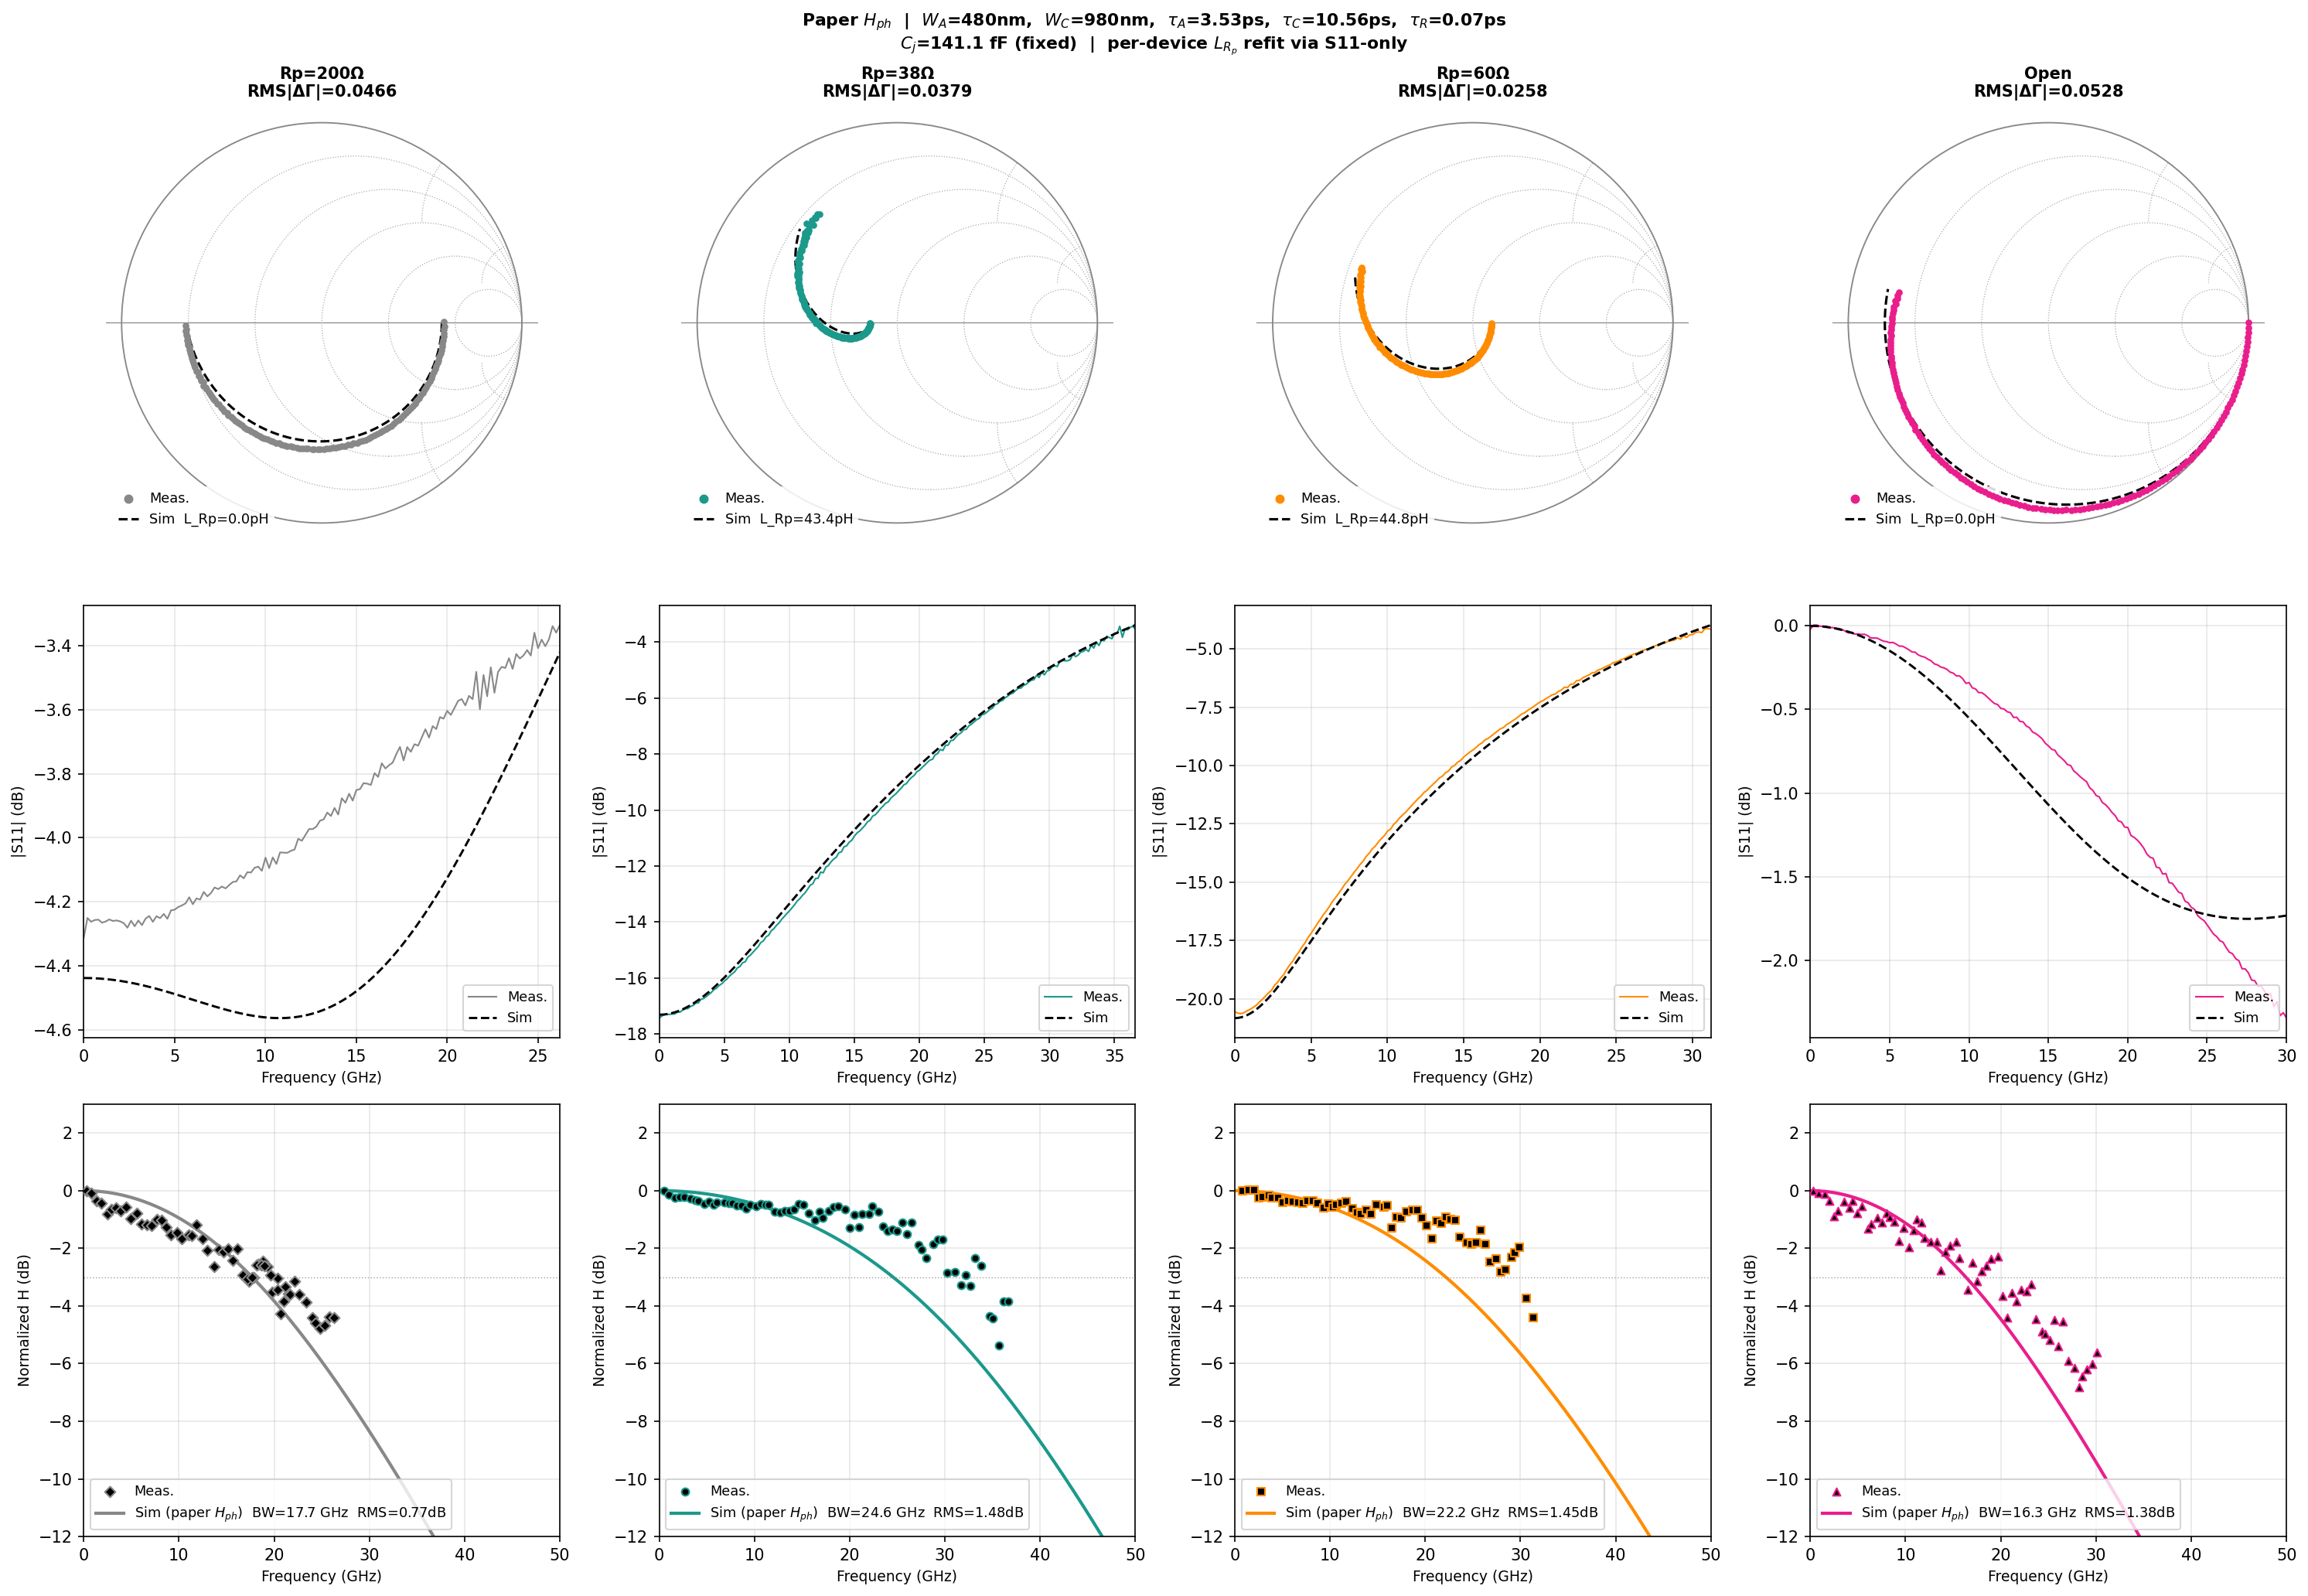

Reproduce this figure in Python.
"""
Per-device L_Rp refit with PAPER-based H_ph(omega)
===================================================
H_ph follows the equation:
  J_tot = (1/W) * [integral over absorber (J_e+J_h) + integral over collector J_e]
        = J_e(W_A)/W * [ W_A * (2 + jωτ_R)/(2(1+jωτ_R))
                       + W_C * sinc(ωτ_C/2) * exp(-jωτ_C/2) ]
  J_e(W_A) = J_DC / (1 + jωτ_A)

Two regions:
  W_A = 480 nm  (undepleted absorber, p+ InGaAs)
  W_C = 980 nm  (dep abs + grading + cliff + collector — drift region)
  W   = 1460 nm
  τ_A = 3.53 ps  (paper: diffusion + quasi-field)
  τ_C = 10.56 ps (v(E) integrated over full W_C)
  τ_R = 0.07 ps  (dielectric relaxation, p~1e18, μ_h~100)

Circuit fit:
  - Cj = 141.1 fF fixed (from prior common S11-only fit)
  - Per-device L_Rp refit via S11-only cost
"""
import os, re
import numpy as np
import matplotlib.pyplot as plt
from scipy.optimize import minimize_scalar

# ── Paper H_ph parameters ───────────────────────────────────────────
W_A_paper = 480e-9         # undep absorber
W_C_paper = 980e-9         # depleted region (dep abs + grading + cliff + collector)
W_paper   = W_A_paper + W_C_paper
tau_A     = 3.530e-12      # paper formula: W_A^2 / [D_e (3+ln R)]
tau_C     = 10.557e-12     # v(E) integrated over 980 nm
tau_R     = 0.07e-12       # dielectric relaxation (small)

def H_ph(w):
    """Paper-based H_ph(ω) — 2-region model."""
    sinc = lambda x: np.sinc(x/np.pi)
    # absorber factor (with hole dielectric relaxation)
    absorber_term = W_A_paper * (2.0 + 1j*w*tau_R) / (2.0*(1.0 + 1j*w*tau_R))
    # collector drift (sinc + delay)
    collector_term = W_C_paper * sinc(w*tau_C/2) * np.exp(-1j*w*tau_C/2)
    # J_e(W_A) = J_DC / (1 + jωτ_A)
    return (absorber_term + collector_term) / (W_paper * (1.0 + 1j*w*tau_A))

# ── Circuit ─────────────────────────────────────────────────────────
C_CPW=46.53e-15; R_L=50.0; Rs=8.92
Cj_FIXED = 141.1e-15
def _Y_Rp(w,Rp,Lrp):
    if np.isinf(Rp): return 0.0
    return 1.0/(Rp + 1j*w*Lrp)
def sim_S11(w,Rs,Cpd,Rp,Lcpw,Lrp=0.0,Lcpw2=0.0):
    Zs=Rs+1j*w*Lcpw2
    Z_dev=Zs+1/(1j*w*Cpd)
    Y_n=1j*w*C_CPW+_Y_Rp(w,Rp,Lrp)+1/Z_dev
    Z_in=1j*w*Lcpw+1/Y_n
    return (Z_in-50)/(Z_in+50)
def H_ckt(w,Rs,Cpd,Rp,Lcpw,Lrp=0.0,Lcpw2=0.0):
    Zs=Rs+1j*w*Lcpw2
    Y_A=1j*w*C_CPW+_Y_Rp(w,Rp,Lrp)+1/(1j*w*Lcpw+R_L)
    return (R_L/(1j*w*Lcpw+R_L))/(1j*w*Cpd+Y_A*(1+1j*w*Cpd*Zs))
def get_bw(f,Hd):
    idx=np.where(Hd<=-3)[0]
    return f[idx[0]]/1e9 if len(idx) else np.nan

# ── Load data ───────────────────────────────────────────────────────
_main = open(os.path.join(os.path.dirname(os.path.abspath(__file__)),'main.py')).read()
_ns = {'np': np}
for var in ['ref_f_GHz','ref_loss_dB',
            '_s1p_200','_s1p_33','_s1p_55','_s1p_WO',
            '_freq_200','_freq_33','_freq_55','_freq_WO']:
    m = re.search(rf'^{var}\s*=\s*np\.array\(\[.*?\n\]\)',_main,re.MULTILINE|re.DOTALL)
    exec(m.group(0),_ns)
ref_f_GHz, ref_loss_dB = _ns['ref_f_GHz'], _ns['ref_loss_dB']

configs = [
    dict(lbl='Rp=200Ω', Rp=200.0,   col='#888888', mk='D',
         s1p=_ns['_s1p_200'], freq=_ns['_freq_200'],
         Lcpw=178.9e-12, Lcpw2=0.0,    Lrp_FEM=153.0e-12),
    dict(lbl='Rp=38Ω',  Rp=38.0,    col='#1B998B', mk='o',
         s1p=_ns['_s1p_33'],  freq=_ns['_freq_33'],
         Lcpw=135.9e-12, Lcpw2=43.0e-12, Lrp_FEM=65.6e-12),
    dict(lbl='Rp=60Ω',  Rp=60.0,    col='#FF8C00', mk='s',
         s1p=_ns['_s1p_55'],  freq=_ns['_freq_55'],
         Lcpw=133.2e-12, Lcpw2=45.7e-12, Lrp_FEM=71.8e-12),
    dict(lbl='Open',    Rp=np.inf,  col='#E91E8C', mk='^',
         s1p=_ns['_s1p_WO'],  freq=_ns['_freq_WO'],
         Lcpw=178.9e-12, Lcpw2=0.0,    Lrp_FEM=0.0),
]
def gs1p(arr,f_max):
    fr=arr[:,0]; S=10**(arr[:,1]/20)*np.exp(1j*np.deg2rad(arr[:,2]))
    m=fr<=f_max; return fr[m], S[m]
def gfr(arr):
    f_ghz=arr[:,0]; cal=arr[:,1]+np.interp(f_ghz,ref_f_GHz,ref_loss_dB)
    return f_ghz*1e9, cal-cal[0]
for cfg in configs:
    fm,pm = gfr(cfg['freq'])
    fs11,S11m = gs1p(cfg['s1p'], fm.max())
    cfg.update(fm=fm,pm=pm,wm=2*np.pi*fm, fs11=fs11,S11m=S11m,ws=2*np.pi*fs11)

print('='*100)
print(f'PAPER H_ph:  W_A={W_A_paper*1e9:.0f} nm, W_C={W_C_paper*1e9:.0f} nm, '
      f'W={W_paper*1e9:.0f} nm')
print(f'  τ_A={tau_A*1e12:.3f} ps (paper), τ_C={tau_C*1e12:.3f} ps (v(E) over W_C), '
      f'τ_R={tau_R*1e12:.3f} ps')
print(f'Circuit:  Cj={Cj_FIXED*1e15:.2f} fF (fixed), Rs={Rs}, C_CPW={C_CPW*1e15:.2f} fF')
print(f'Fit:  per-device L_Rp via S11-only cost')
print('='*100)
print(f'{"Device":>10} | {"L_Rp_FEM":>9} | {"L_Rp_fit":>9} | '
      f'{"RMS_S11":>9} | {"BW (GHz)":>9} | {"RMS_H":>7}')
print('-'*100)

f_plot=np.linspace(0.1e9,50e9,5000); w_plot=2*np.pi*f_plot
results=[]
for cfg in configs:
    if np.isinf(cfg['Rp']):
        Lrp_fit = 0.0
    else:
        def cost(Lrp):
            S = sim_S11(cfg['ws'], Rs, Cj_FIXED, cfg['Rp'], cfg['Lcpw'],
                        Lrp=Lrp, Lcpw2=cfg['Lcpw2'])
            return np.mean(np.abs(S - cfg['S11m'])**2)
        res = minimize_scalar(cost, bounds=(0.0, 800e-12), method='bounded',
                              options={'xatol':1e-18})
        Lrp_fit = res.x
    S_fit = sim_S11(cfg['ws'], Rs, Cj_FIXED, cfg['Rp'], cfg['Lcpw'],
                    Lrp=Lrp_fit, Lcpw2=cfg['Lcpw2'])
    rms_s11 = np.sqrt(np.mean(np.abs(S_fit - cfg['S11m'])**2))

    Hckt_m = H_ckt(cfg['wm'], Rs, Cj_FIXED, cfg['Rp'], cfg['Lcpw'],
                   Lrp=Lrp_fit, Lcpw2=cfg['Lcpw2'])
    Hckt_p = H_ckt(w_plot,    Rs, Cj_FIXED, cfg['Rp'], cfg['Lcpw'],
                   Lrp=Lrp_fit, Lcpw2=cfg['Lcpw2'])
    Hd_m = 20*np.log10(np.abs(H_ph(cfg['wm'])*Hckt_m)/np.abs(H_ph(cfg['wm'][0])*Hckt_m[0]))
    Hd_p = 20*np.log10(np.abs(H_ph(w_plot)*Hckt_p)/np.abs(H_ph(0)*Hckt_p[0]))
    rms_H = np.sqrt(np.mean((Hd_m - cfg['pm'])**2))
    bw    = get_bw(f_plot, Hd_p)
    bw_s  = f'{bw:.1f}' if not np.isnan(bw) else '>50'

    print(f'{cfg["lbl"]:>10} | {cfg["Lrp_FEM"]*1e12:>8.1f}pH | {Lrp_fit*1e12:>8.1f}pH | '
          f'{rms_s11:>9.5f} | {bw_s:>9} | {rms_H:>7.3f}')
    results.append(dict(cfg=cfg, Lrp_fit=Lrp_fit, S_fit=S_fit, rms_s11=rms_s11,
                        Hd_p=Hd_p, bw=bw, bw_s=bw_s, rms_H=rms_H))

# ── Plot ────────────────────────────────────────────────────────────
def draw_smith(ax,lw_grid=0.6):
    ax.set_xlim(-1.08,1.08); ax.set_ylim(-1.08,1.08)
    ax.set_aspect('equal'); ax.axis('off')
    ax.add_patch(plt.Circle((0,0),1,fill=False,color='#888',lw=lw_grid+0.3))
    ax.axhline(0,color='#888',lw=lw_grid,zorder=0)
    for r in [0.2,0.5,1,2,5]:
        cx,rad=r/(r+1),1/(r+1)
        ax.add_patch(plt.Circle((cx,0),rad,fill=False,color='#aaa',lw=lw_grid,ls=':',zorder=0))
    theta=np.linspace(0,np.pi,400)
    for x in [0.2,0.5,1,2,5]:
        for sgn in [1,-1]:
            cx,cy,rad=1,sgn/x,1/x
            xx=cx+rad*np.cos(theta); yy=cy+rad*np.sin(theta)*sgn
            mm=(xx**2+yy**2<=1.002)
            ax.plot(xx[mm],yy[mm],color='#aaa',lw=lw_grid,ls=':',zorder=0)

fig, axes = plt.subplots(3, 4, figsize=(20, 14))
fig.suptitle(
    rf'Paper $H_{{ph}}$  |  $W_A$={W_A_paper*1e9:.0f}nm,  $W_C$={W_C_paper*1e9:.0f}nm,  '
    rf'$\tau_A$={tau_A*1e12:.2f}ps,  $\tau_C$={tau_C*1e12:.2f}ps,  $\tau_R$={tau_R*1e12:.2f}ps' '\n'
    rf'$C_j$={Cj_FIXED*1e15:.1f} fF (fixed)  |  per-device $L_{{R_p}}$ refit via S11-only',
    fontsize=10.5, fontweight='bold')

for ci, r in enumerate(results):
    cfg = r['cfg']; col = cfg['col']; mk = cfg['mk']
    ax = axes[0, ci]; draw_smith(ax)
    ax.scatter(cfg['S11m'].real, cfg['S11m'].imag, s=10, color=col, zorder=6, label='Meas.')
    ax.plot(r['S_fit'].real, r['S_fit'].imag, '--', color='k', lw=1.5, zorder=5,
            label=f'Sim  L_Rp={r["Lrp_fit"]*1e12:.1f}pH')
    ax.set_title(f'{cfg["lbl"]}\nRMS|ΔΓ|={r["rms_s11"]:.4f}', fontsize=10, fontweight='bold')
    ax.legend(fontsize=8.5, loc='lower left', framealpha=0.85, edgecolor='none',
              handlelength=1.5, markerscale=1.5)

    ax = axes[1, ci]
    ax.plot(cfg['fs11']/1e9, 20*np.log10(np.abs(cfg['S11m'])), '-',  color=col, lw=1.0, label='Meas.')
    ax.plot(cfg['fs11']/1e9, 20*np.log10(np.abs(r['S_fit'])), '--', color='k', lw=1.4, label='Sim')
    ax.set_xlabel('Frequency (GHz)', fontsize=9); ax.set_ylabel('|S11| (dB)', fontsize=9)
    ax.set_xlim(0, cfg['fs11'].max()/1e9)
    ax.legend(fontsize=8.5, loc='lower right'); ax.grid(True, alpha=0.3)

    ax = axes[2, ci]
    ax.scatter(cfg['fm']/1e9, cfg['pm'], color='k', marker=mk, s=22,
               edgecolors=col, linewidths=1.0, zorder=5, label='Meas.')
    ax.plot(f_plot/1e9, r['Hd_p'], '-', color=col, lw=2.0,
            label=f'Sim (paper $H_{{ph}}$)  BW={r["bw_s"]} GHz  RMS={r["rms_H"]:.2f}dB')
    ax.axhline(-3, color='gray', ls=':', lw=0.7, alpha=0.7)
    ax.set_xlabel('Frequency (GHz)', fontsize=9); ax.set_ylabel('Normalized H (dB)', fontsize=9)
    ax.set_xlim(0, 50); ax.set_ylim(-12, 3)
    ax.legend(fontsize=8.5, loc='lower left'); ax.grid(True, alpha=0.3)

fig.tight_layout()
out = 'fit_LRp_paper_Hph.png'
fig.savefig(out, dpi=150, bbox_inches='tight')
print(f'\nSaved: {out}')
